Run: headless pygame with SDL's dummy video driver; simulated clock (each Clock.tick advances the game by its frame time, no real sleeping); random seed 0; keys injected as events and as key.get_pressed() state; no mouse input.
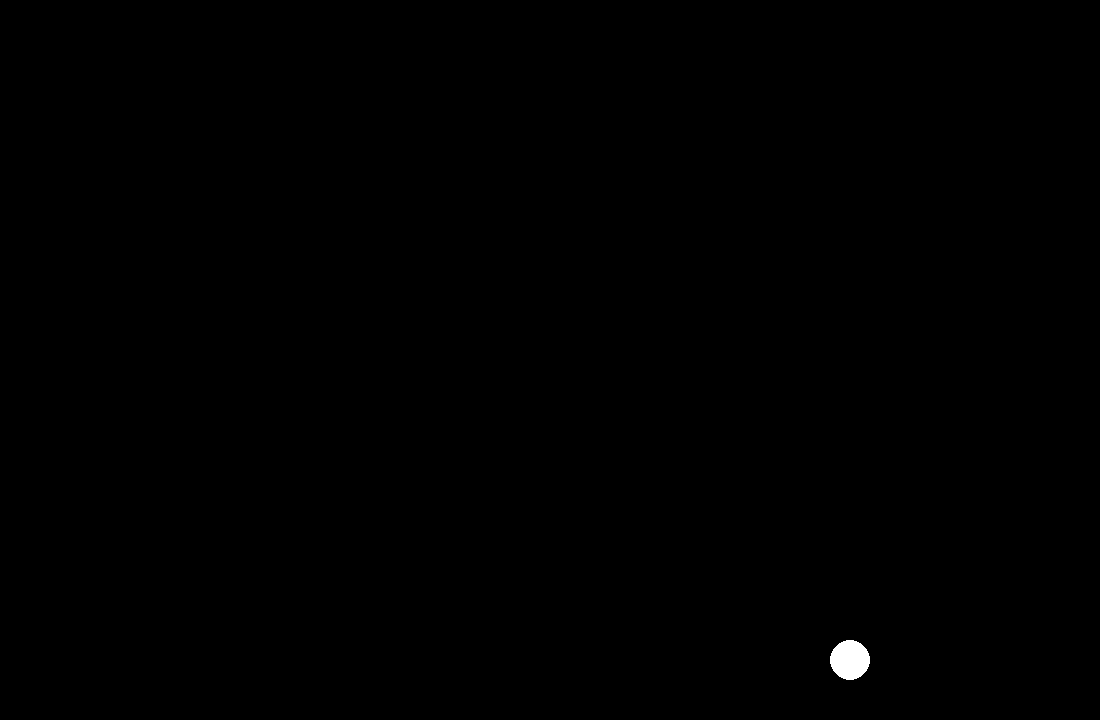
Frame 1 of 4 · flips 1–60 · no input
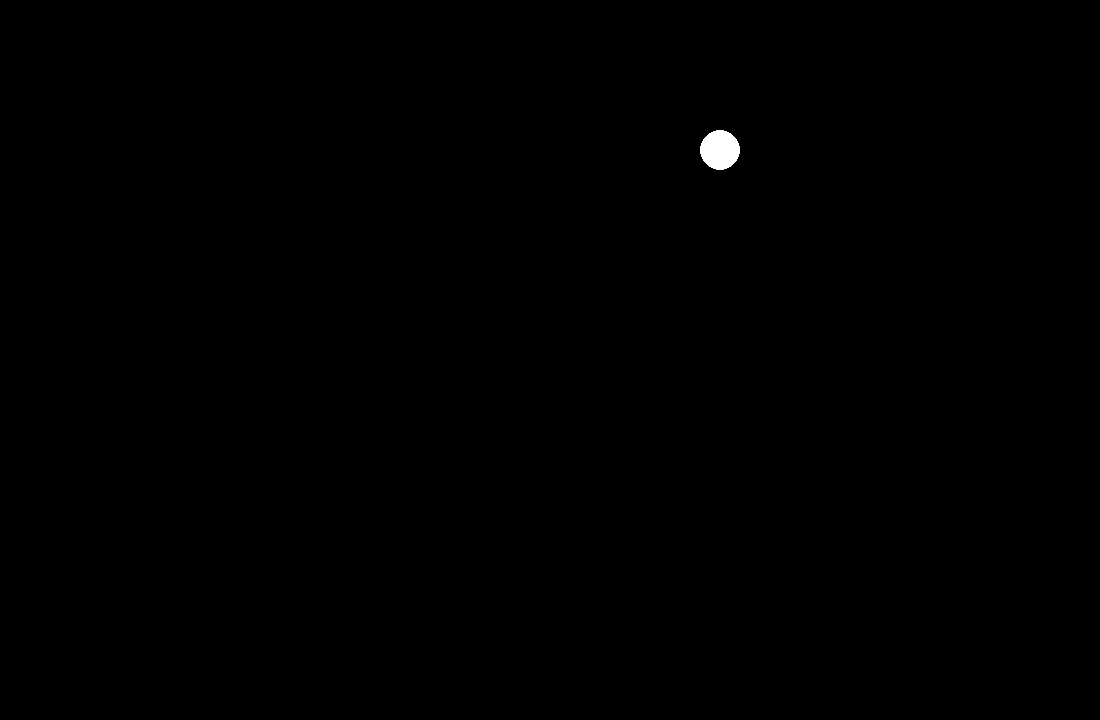
Frame 2 of 4 · flips 61–180 · tapped SPACE, RETURN · held RIGHT (→), D
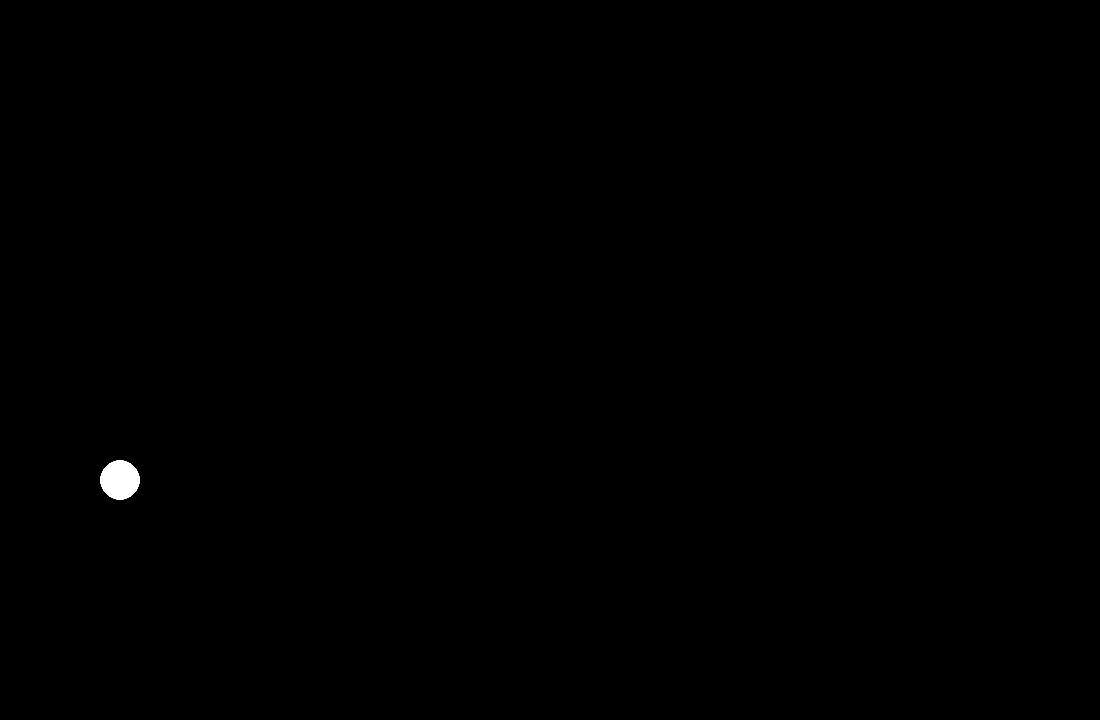
Frame 3 of 4 · flips 181–300 · held DOWN (↓), S
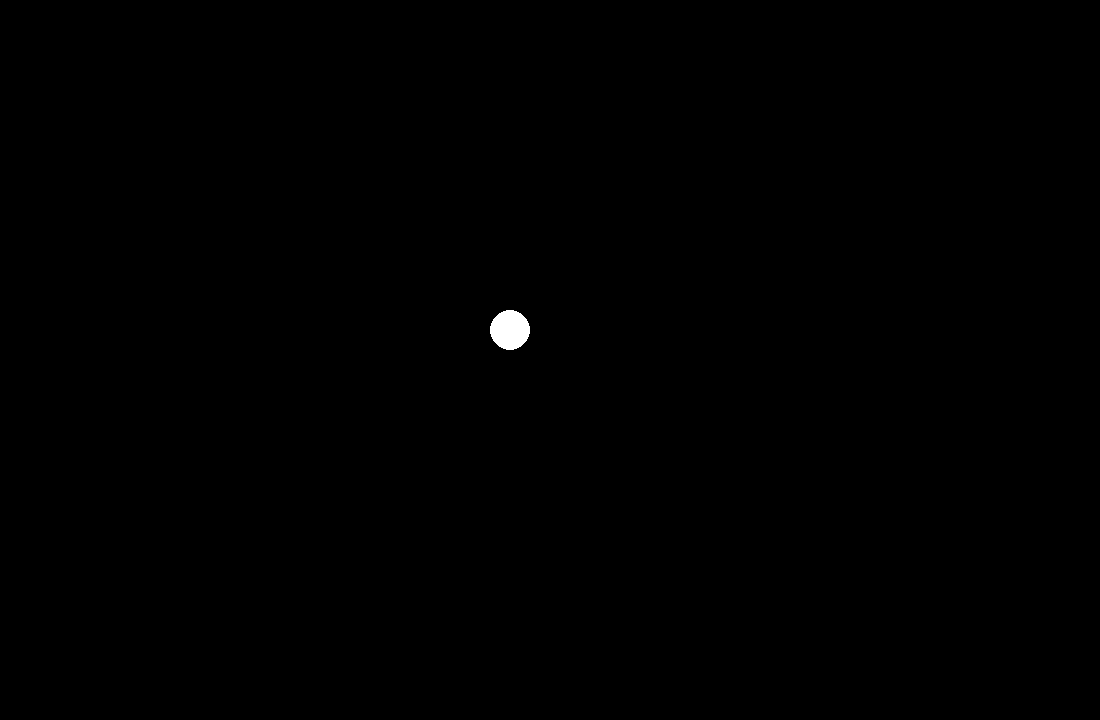
Frame 4 of 4 · flips 301–420 · held LEFT (←), A, UP (↑), W

The pygame program that drew these frames:

"""
Computational Physics: Interactive Bouncing Ball Simulation
-------------------------------------------------------------
"""

import pygame
import sys

pygame.init()

WIDTH, HEIGHT = 1100, 720
FPS = 60

SCREEN = pygame.display.set_mode((WIDTH, HEIGHT))
pygame.display.set_caption("Interactive Bouncing Ball Simulation")

BLACK = (0,0,0)
WHITE = (255,255,255)

ball_radius = 20

ball_x = WIDTH//2
ball_y = HEIGHT//2
ball_speed_x = 5
ball_speed_y = 5

clock = pygame.time.Clock()

while True:
    for event in pygame.event.get():
        if event.type == pygame.QUIT:
            pygame.quit()
            sys.exit()

    ball_x += ball_speed_x
    ball_y += ball_speed_y


    if ball_x-ball_radius <0 or ball_x + ball_radius>WIDTH:
        ball_speed_x = -ball_speed_x
    if ball_y-ball_radius <0 or ball_y + ball_radius>HEIGHT:
        ball_speed_y = -ball_speed_y

    SCREEN.fill(BLACK)
    pygame.draw.circle(SCREEN,WHITE,(ball_x,ball_y),ball_radius)
    pygame.display.flip()

    clock.tick(60)
